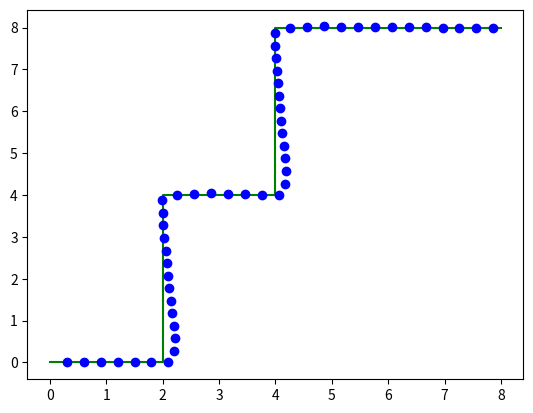

Python code for this plot: (Note: this script raises an exception after producing the figure.)
import numpy as np
import matplotlib.pyplot as plt
import math

# PID Controller parameters
kp = 7.5  # Proportional gain
ki = 0.1  # Integral gain
kd = 0.01  # Derivative gain

# Simulation parameters
dt = 0.1  # Time step
total_time = 10.0  # Total simulation time

# Thymio robot parameters
robot_width = 0.1  # Width between the two wheels

# Generate L-shaped path
def generate_l_path():
    path = []
    path.append((0, 0))

    # Move forward
    path.append((2, 0))
    path.append((2, 4))

    # Turn right
    path.append((4, 4))
    path.append((4, 8))

    # Move forward
    path.append((8, 8))

    return path

# Simulate movements of the robot based on motor speeds and orientation
def simulate_movement(position, angle, left_speed, right_speed, dt):
    # Assuming the robot moves in a straight line between time steps
    angle += (right_speed - left_speed) * dt / 2.0 # approximate angular velocity
    dxy = (left_speed + right_speed) / 2.0 * dt # average velocity in x and y directions
    dx = dxy * math.cos(angle)
    dy = dxy * math.sin(angle)
    position[0] += dx
    position[1] += dy
    return position, angle

# Fake PID Controller
def fake_pid_controller(current_error, previous_error, integral):
    proportional = kp * current_error
    integral += ki * current_error
    derivative = kd * (current_error - previous_error)

    correction = proportional + integral + derivative
    return correction, integral, previous_error



# PID Controller for Thymio testing 
# INUT : 
#   target_point 
#   position
#   integral
#   angle
#   previous_error
#   left_speed
#   right_speed
# OUTPU :
#   Left motor Speed
#   RIght motor Speed
#   Error Integral
#   The computed angular error
def pid_controller(target_point, position, integral, angle, previous_error, left_speed, right_speed):
    angle_error = math.atan2(target_point[1] - position[1], target_point[0] - position[0]) - angle
    proportional = kp * angle_error
    integral += ki * angle_error
    derivative = kd * (angle_error - previous_error) / dt
    correction = proportional + integral + derivative
    updated_left_speed = left_speed - correction
    updated_right_speed = right_speed + correction

    return updated_left_speed, updated_right_speed, integral, angle_error

# Follow the path using PID control with correction
def follow_path_with_correction(path):
    position = np.array([0.0, 0.0]) # initial position
    angle = 0.0
    integral = 0.0
    previous_error = 0.0

    plt.plot(*zip(*path), 'g-', label='Path to Follow')

    # Find the nearest point on the path
    nearest_point_idx = np.argmin(np.sum((position - np.array(path))**2, axis=1))
    if nearest_point_idx != 0:
        target_point = np.array(path[nearest_point_idx]) 
    else :
        target_point = np.array(path[1]) 

    while nearest_point_idx < len(path):
        # If the robot is very close to the target point, move to the next point in the path
        print( " Norm to point is : ", np.linalg.norm(position - target_point))
        if np.linalg.norm(position - target_point) < 0.2:
            nearest_point_idx = (nearest_point_idx + 1)
            target_point = np.array(path[nearest_point_idx])
            print( " TARGET IS REACHED \n")
            print(" New target is : ", target_point)

        angle_error = math.atan2(target_point[1] - position[1], target_point[0] - position[0]) - angle

        # PID control to adjust motor speeds
        # updated_left_speed, updated_right_speed, integral, previous_error = pid_controller(target_point, position, integral, angle, previous_error, left_speed, right_speed)

        # PID control to adjust motor speeds For fake testing 
        correction, integral, previous_error = fake_pid_controller(angle_error, previous_error, integral)

        # Adjust left and right motor speeds for fake simulation
        left_speed = 3.0 - correction
        right_speed = 3.0 + correction

        # # Adjust left and right motor speeds for Thymio testing 
        # left_speed = updated_left_speed
        # right_speed = updated_right_speed

        # Simulate robot movement
        position, angle = simulate_movement(position, angle, left_speed, right_speed, dt)
        print( " Now at : ", position )
        print( " And target is : ", target_point)
        # Visualization (optional)
        plt.plot(position[0], position[1], 'bo')
        plt.pause(0.1)

    plt.legend()
    plt.show()

if __name__ == "__main__":
    path_to_follow = generate_l_path()
    follow_path_with_correction(path_to_follow)
